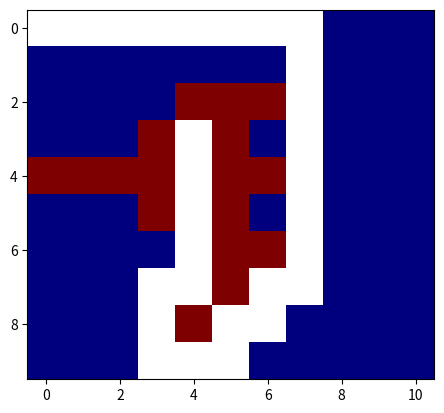

Generate this figure with matplotlib:
import matplotlib.pyplot as plt
import numpy as np


def valid_node(node, size_of_grid):
    """Checks if node is within the grid boundaries."""
    if node[0] < 0 or node[0] >= size_of_grid:
        return False
    if node[1] < 0 or node[1] >= size_of_grid:
        return False
    return True


def up(node):
    return (node[0]-1, node[1])


def down(node):
    return (node[0]+1, node[1])


def left(node):
    return (node[0], node[1]-1)


def right(node):
    return (node[0], node[1]+1)


def backtrack(initial_node, desired_node, distances):
    # idea start at the last node then choose the least number of steps to go back
    # last node
    path = [desired_node]

    size_of_grid = distances.shape[0]

    while True:
        # check up down left right - choose the direction that has the least distance
        potential_distances = []
        potential_nodes = []

        directions = [up, down, left, right]

        for direction in directions:
            node = direction(path[-1])
            if valid_node(node, size_of_grid):
                potential_nodes.append(node)
                potential_distances.append(distances[node[0], node[1]])

        least_distance_index = np.argmin(potential_distances)
        path.append(potential_nodes[least_distance_index])

        if path[-1][0] == initial_node[0] and path[-1][1] == initial_node[1]:
            break

    return list(reversed(path))


def dijkstra(initial_node, desired_node, obstacles):
    """Dijkstras algorithm for finding the shortest path between two nodes in a graph.

    Args:
        initial_node (list): [row,col] coordinates of the initial node
        desired_node (list): [row,col] coordinates of the desired node
        obstacles (array 2d): 2d numpy array that contains any obstacles as 1s and free space as 0s

    Returns:
        list[list]: list of list of nodes that form the shortest path
    """
    # initialize cost heuristic map
    obstacles = obstacles.copy()
    # obstacles should have very high cost, so we avoid them.
    obstacles *= 1000
    # normal tiles should have 1 cost (1 so we can backtrack)
    obstacles += np.ones(obstacles.shape)
    # source and destination are free
    obstacles[initial_node[0], initial_node[1]] = 0
    obstacles[desired_node[0], desired_node[1]] = 0

    # initialize maps for distances and visited nodes
    size_of_floor = obstacles.shape[0]
    print(size_of_floor)

    # we only want to visit nodes once
    visited = np.zeros([size_of_floor, size_of_floor], bool)

    # initiate matrix to keep track of distance to source node
    # initial distance to nodes is infinity so we always get a lower actual distance
    distances = np.ones([size_of_floor, size_of_floor]) * np.inf
    # initial node has a distance of 0 to itself
    distances[initial_node[0], initial_node[1]] = 0

    # start algorithm
    current_node = [initial_node[0], initial_node[1]]
    while True:
        directions = [up, down, left, right]
        for direction in directions:
            potential_node = direction(current_node)
            if valid_node(potential_node, size_of_floor):  # boundary checking
                # check if we have visited this node before
                if not visited[potential_node[0], potential_node[1]]:
                    # update distance to node
                    distance = distances[current_node[0], current_node[1]
                                         ] + obstacles[potential_node[0], potential_node[1]]

                    # update distance if it is the shortest discovered
                    if distance < distances[potential_node[0], potential_node[1]]:
                        distances[potential_node[0],
                                  potential_node[1]] = distance

        # mark current node as visited
        visited[current_node[0], current_node[1]] = True

        # select next node
        # by choosing the the shortest path so far
        t = distances.copy()
        # we don't want to visit nodes that have already been visited
        t[np.where(visited)] = np.inf
        # choose the shortest path
        node_index = np.argmin(t)
        print(node_index)

        # convert index to row,col.
        node_row = node_index//size_of_floor
        node_col = node_index % size_of_floor
        # update current node.
        current_node = (node_row, node_col)

        # stop if we have reached the desired node
        if current_node[0] == desired_node[0] and current_node[1] == desired_node[1]:
            break

    # backtrack to construct path
    return backtrack(initial_node, desired_node, distances)


obstacles = np.array([[0, 0, 0, 0, 0, 0, 0, 0, 0, 0, 0],
                      [0, 0, 0, 0, 0, 0, 0, 0, 0, 0, 0],
                      [0, 0, 0, 0, 1, 1, 1, 0, 0, 0, 0],
                      [0, 0, 0, 1, 0, 1, 0, 0, 0, 0, 0],
                      [1, 1, 1, 1, 0, 1, 1, 0, 0, 0, 0],
                      [0, 0, 0, 1, 0, 1, 0, 0, 0, 0, 0],
                      [0, 0, 0, 0, 0, 1, 1, 0, 0, 0, 0],
                      [0, 0, 0, 0, 0, 1, 0, 0, 0, 0, 0],
                      [0, 0, 0, 0, 1, 0, 0, 0, 0, 0, 0],
                      [0, 0, 0, 0, 0, 0, 0, 0, 0, 0, 0]], dtype=float)
path = dijkstra([0, 0], [3, 4], obstacles)
print(path)


p = np.zeros(shape=obstacles.shape)
for i in range(len(path)):
    p[path[i][0], path[i][1]] = np.nan

plt.imshow(p+obstacles, cmap='jet')
plt.show()
